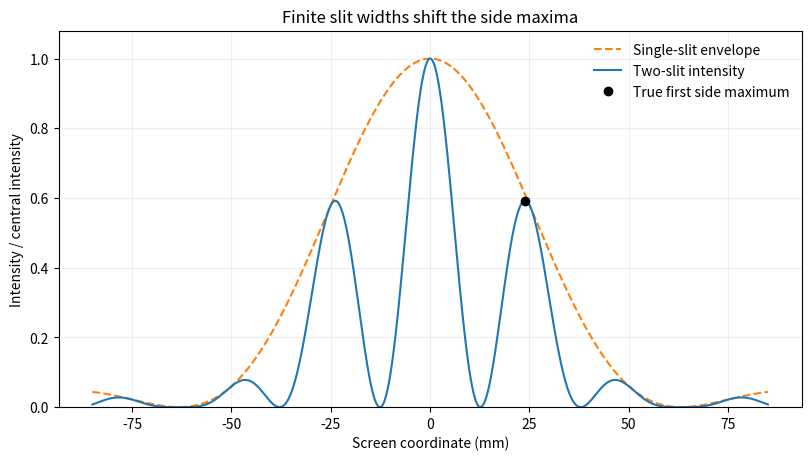

Recreate this plot in Python. (Note: this script raises an exception after producing the figure.)
"""Original Fraunhofer pattern with the true first side maximum marked."""
from pathlib import Path
import matplotlib.pyplot as plt
import numpy as np


def main():
    x = np.linspace(-.085, .085, 2401)
    wavelength = 632e-9
    width = 1e-5
    separation = 2.5e-5
    envelope = np.sinc(width*x/wavelength)**2
    intensity = envelope*np.cos(np.pi*separation*x/wavelength)**2
    fig, ax = plt.subplots(figsize=(8, 4.5), layout="constrained")
    ax.plot(1000*x, envelope, ls="--", color="tab:orange", label="Single-slit envelope")
    ax.plot(1000*x, intensity, color="tab:blue", label="Two-slit intensity")
    ax.plot([23.88214396], [.59191916], "o", color="black", label="True first side maximum")
    ax.set(xlabel="Screen coordinate (mm)", ylabel="Intensity / central intensity", title="Finite slit widths shift the side maxima", ylim=(0, 1.08))
    ax.legend(loc="upper right", frameon=False); ax.grid(alpha=.2)
    fig.savefig(Path(__file__).with_suffix(".png").name, dpi=130, facecolor="white")
    plt.close(fig)


if __name__ == "__main__":
    main()
